Run: headless pygame with SDL's dummy video driver; simulated clock (each Clock.tick advances the game by its frame time, no real sleeping); random seed 0; keys injected as events and as key.get_pressed() state; mouse plan: one left click at the window centre at the start of phase 2, then a move to the lower-right quarter at the start of phase 3.
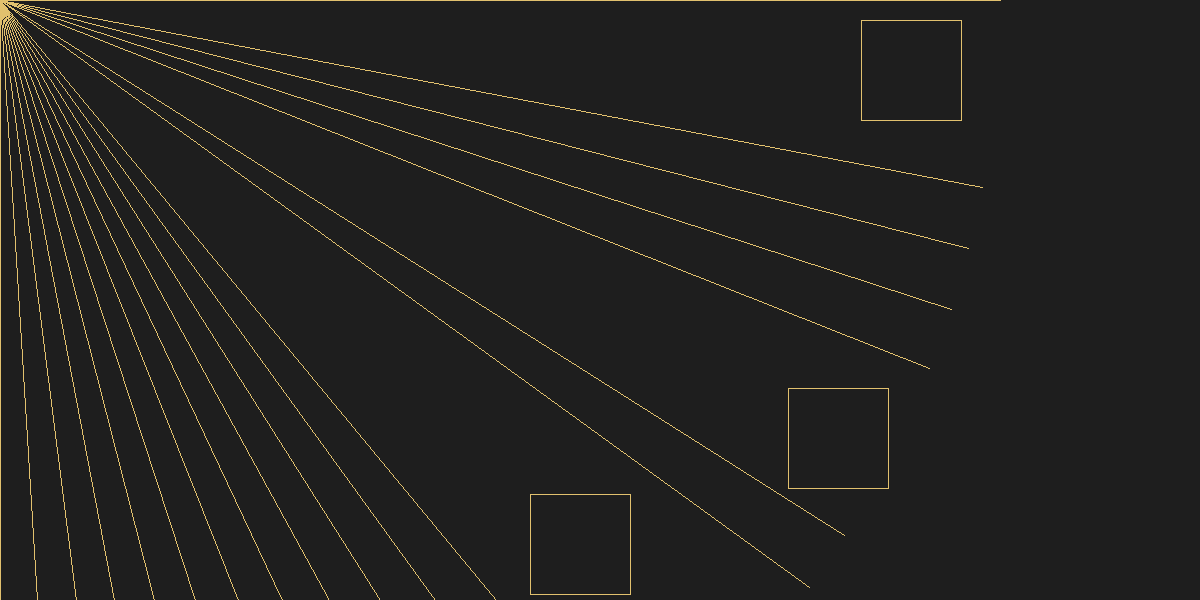
Frame 1 of 4 · flips 1–60 · no input
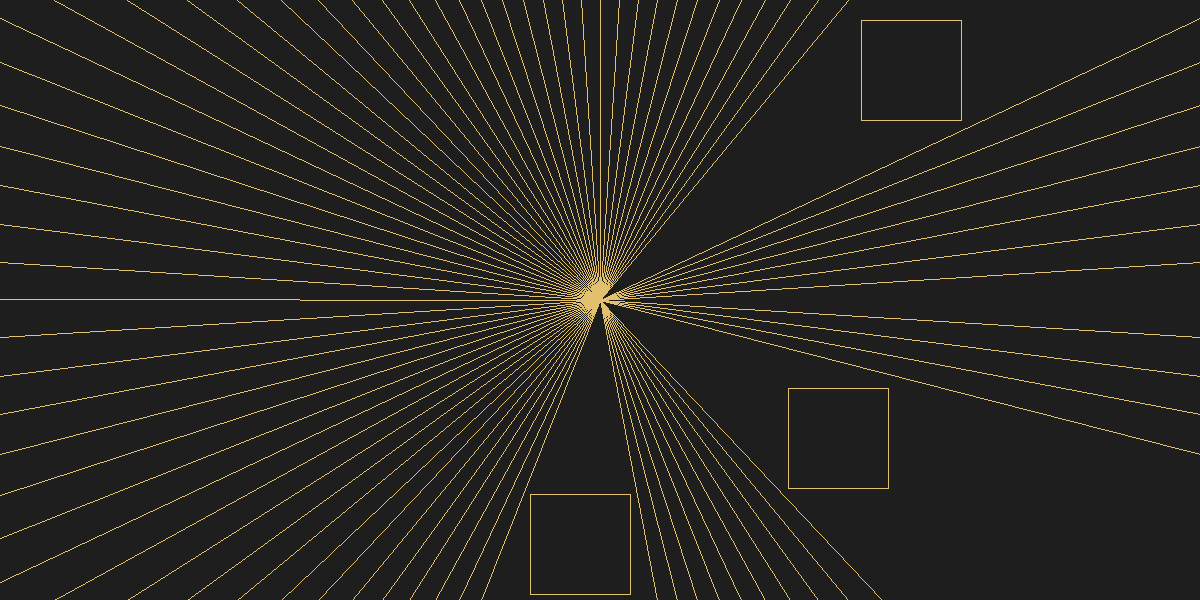
Frame 2 of 4 · flips 61–180 · clicked the window centre · tapped SPACE, RETURN · held RIGHT (→), D
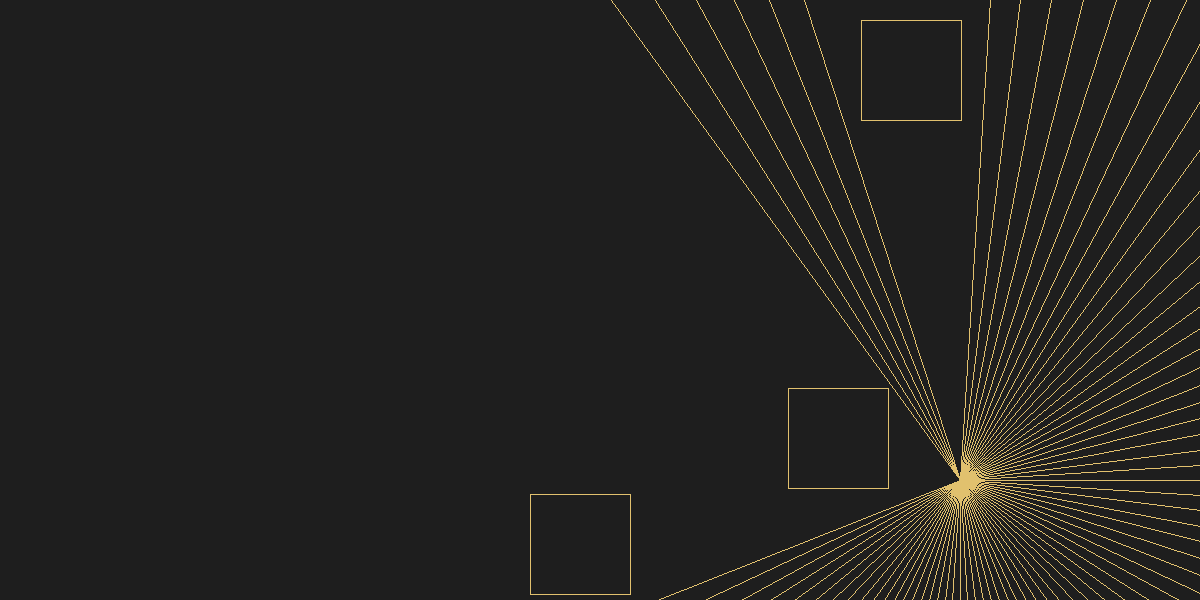
Frame 3 of 4 · flips 181–300 · moved the mouse to the lower-right quarter · held DOWN (↓), S
Frame 4 of 4 · flips 301–420 · held LEFT (←), A, UP (↑), W · screen unchanged from frame 3, image omitted

The pygame program that drew these frames:

import pygame, math, random

pygame.init()

width, height = 1200, 600
screen = pygame.display.set_mode((width, height))
pygame.display.set_caption("Ray Tracing")

mouse_pos = (0, 0)

background_color = (30, 30, 30)
line_color = (225, 193, 110)
line_length = 1000
num_lines = 100

angle_step = 2 * math.pi  / num_lines

num_polygon = 3
polygon_size = 100
polygons = []
for _ in range(num_polygon):
    polygon_position = (random.randint(0, width - polygon_size), random.randint(0, height - polygon_size))
    # polygon_position = (400, 300)
    polygon_vertices = [
        polygon_position,
        (polygon_position[0], polygon_position[1] + polygon_size),
        (polygon_position[0] + polygon_size, polygon_position[1] + polygon_size),
        (polygon_position[0] + polygon_size, polygon_position[1])
        ]
    polygons.append(polygon_vertices)


def obtain_quadrant(x, y):
    if x > 0 and y > 0:
        return 1
    if x < 0 and y > 0:
        return 2
    if x < 0 and y < 0:
        return 3
    if x > 0 and y < 0:
        return 4
    
def normalize_angle(angle, x, y):
    match obtain_quadrant(x, y):
        case 1:
            return angle 
        case 2:
            return angle + math.pi / 2
        case 3:
            return angle + math.pi
        case 4:
            return angle + 3*math.pi/2

def is_mouse_inside_polygon(mouse_pos, polygon):    
    if polygon[0][0] < mouse_pos[0] < polygon[2][0] and polygon[0][1] < mouse_pos[1] < polygon[1][1]:
        return True
    return False

def calculate_min_max_angle_polygon(mouse_pos, polygon):
        pos_x, pos_y = mouse_pos[0], mouse_pos[1]
        
        angles_vertice = []
        for vertice in polygon:
            angle = math.degrees(math.atan2(vertice[1] - pos_y, vertice[0] - pos_x))
            if angle < 0:
                angle += 360  
            quadrante = obtain_quadrant(vertice[0] - pos_x, vertice[1] - pos_y)
            distance = math.sqrt((vertice[1] - pos_y)**2 + (vertice[0] - pos_x)** 2)
            angles_vertice.append({"angle": angle, "vertice": vertice, "quadrant": quadrante, "distance": distance})
        
        if (polygon[1][1] > mouse_pos[1] and polygon[0][1] < mouse_pos[1]):
            angles_vertice.sort(key= lambda obj: obj["distance"])
        else:
            angles_vertice.sort(key= lambda obj: obj["angle"])

        if pos_x > polygon[3][0] and pos_y > polygon[2][1]:            
            angles_vertice.sort(key= lambda obj: obj["distance"])            
            return angles_vertice[1], angles_vertice[2], angles_vertice                
        
        if pos_x > polygon[3][0] and pos_y < polygon[2][1]:            
            angles_vertice.sort(key= lambda obj: obj["distance"])            
            return angles_vertice[1], angles_vertice[2], angles_vertice                
        
        if pos_x > polygon[2][0]:
            return angles_vertice[1], angles_vertice[2], angles_vertice                
        
        if (polygon[1][1] > mouse_pos[1] and polygon[0][1] < mouse_pos[1] and pos_x < polygon[0][0]): 
            return angles_vertice[0], angles_vertice[1], angles_vertice
        
        return angles_vertice[0], angles_vertice[-1], angles_vertice

def is_angle_between(angulo, min_angle, max_angle, polygon, mouse_pos):     
    if min_angle > max_angle:
        min_angle, max_angle = max_angle, min_angle
    
    if angulo == 0 and mouse_pos[0] < polygon[0][0] and ( polygon[0][1] < mouse_pos[1] < polygon[1][0]):
        return True

    if (mouse_pos[0] < polygon[0][0]) and (polygon[1][1] > mouse_pos[1] and polygon[0][1] < mouse_pos[1]):
        if angulo < 90:
            return angulo < min_angle
        else:
            return 360 - angulo < 360 - max_angle
    

    return angulo >= min_angle and angulo <= max_angle


running = True
while running:
    for event in pygame.event.get():
        if event.type == pygame.QUIT:
            running = False
        elif event.type == pygame.MOUSEMOTION:
            mouse_pos = event.pos
    
    screen.fill(background_color)
    for polygon in polygons:        
        pygame.draw.polygon(screen, line_color, polygon, not is_mouse_inside_polygon(mouse_pos, polygon))

    for i in range(num_lines):
        pos_x = line_length * math.cos(angle_step * i) + mouse_pos[0]
        pos_y = line_length * math.sin(angle_step * i) + mouse_pos[1]
        
        draw_line = True
        for polygon in polygons:
            if is_mouse_inside_polygon(mouse_pos, polygon):
                draw_line = False
                continue

            vertice_menor, vertice_maior, angles_2 = calculate_min_max_angle_polygon(mouse_pos, polygon)      
            
            angulo_menor = vertice_menor["angle"]
            angulo_maior = vertice_maior["angle"]

            if ((pos_x - mouse_pos[0]) == 0):
                angulo_line_horizontal = 0
            else:
                angulo_line_horizontal = math.degrees(math.atan2(pos_y - mouse_pos[1], pos_x - mouse_pos[0]))

            if angulo_line_horizontal < 0:
                angulo_line_horizontal += 360 
           
            if is_angle_between(angulo_line_horizontal, angulo_menor, angulo_maior, polygon, mouse_pos):
                draw_line = False                             
    
        if not draw_line:        
            continue
        
        pygame.draw.line(screen, line_color, mouse_pos, (pos_x, pos_y), 1)
        

    pygame.display.flip()

pygame.quit()
